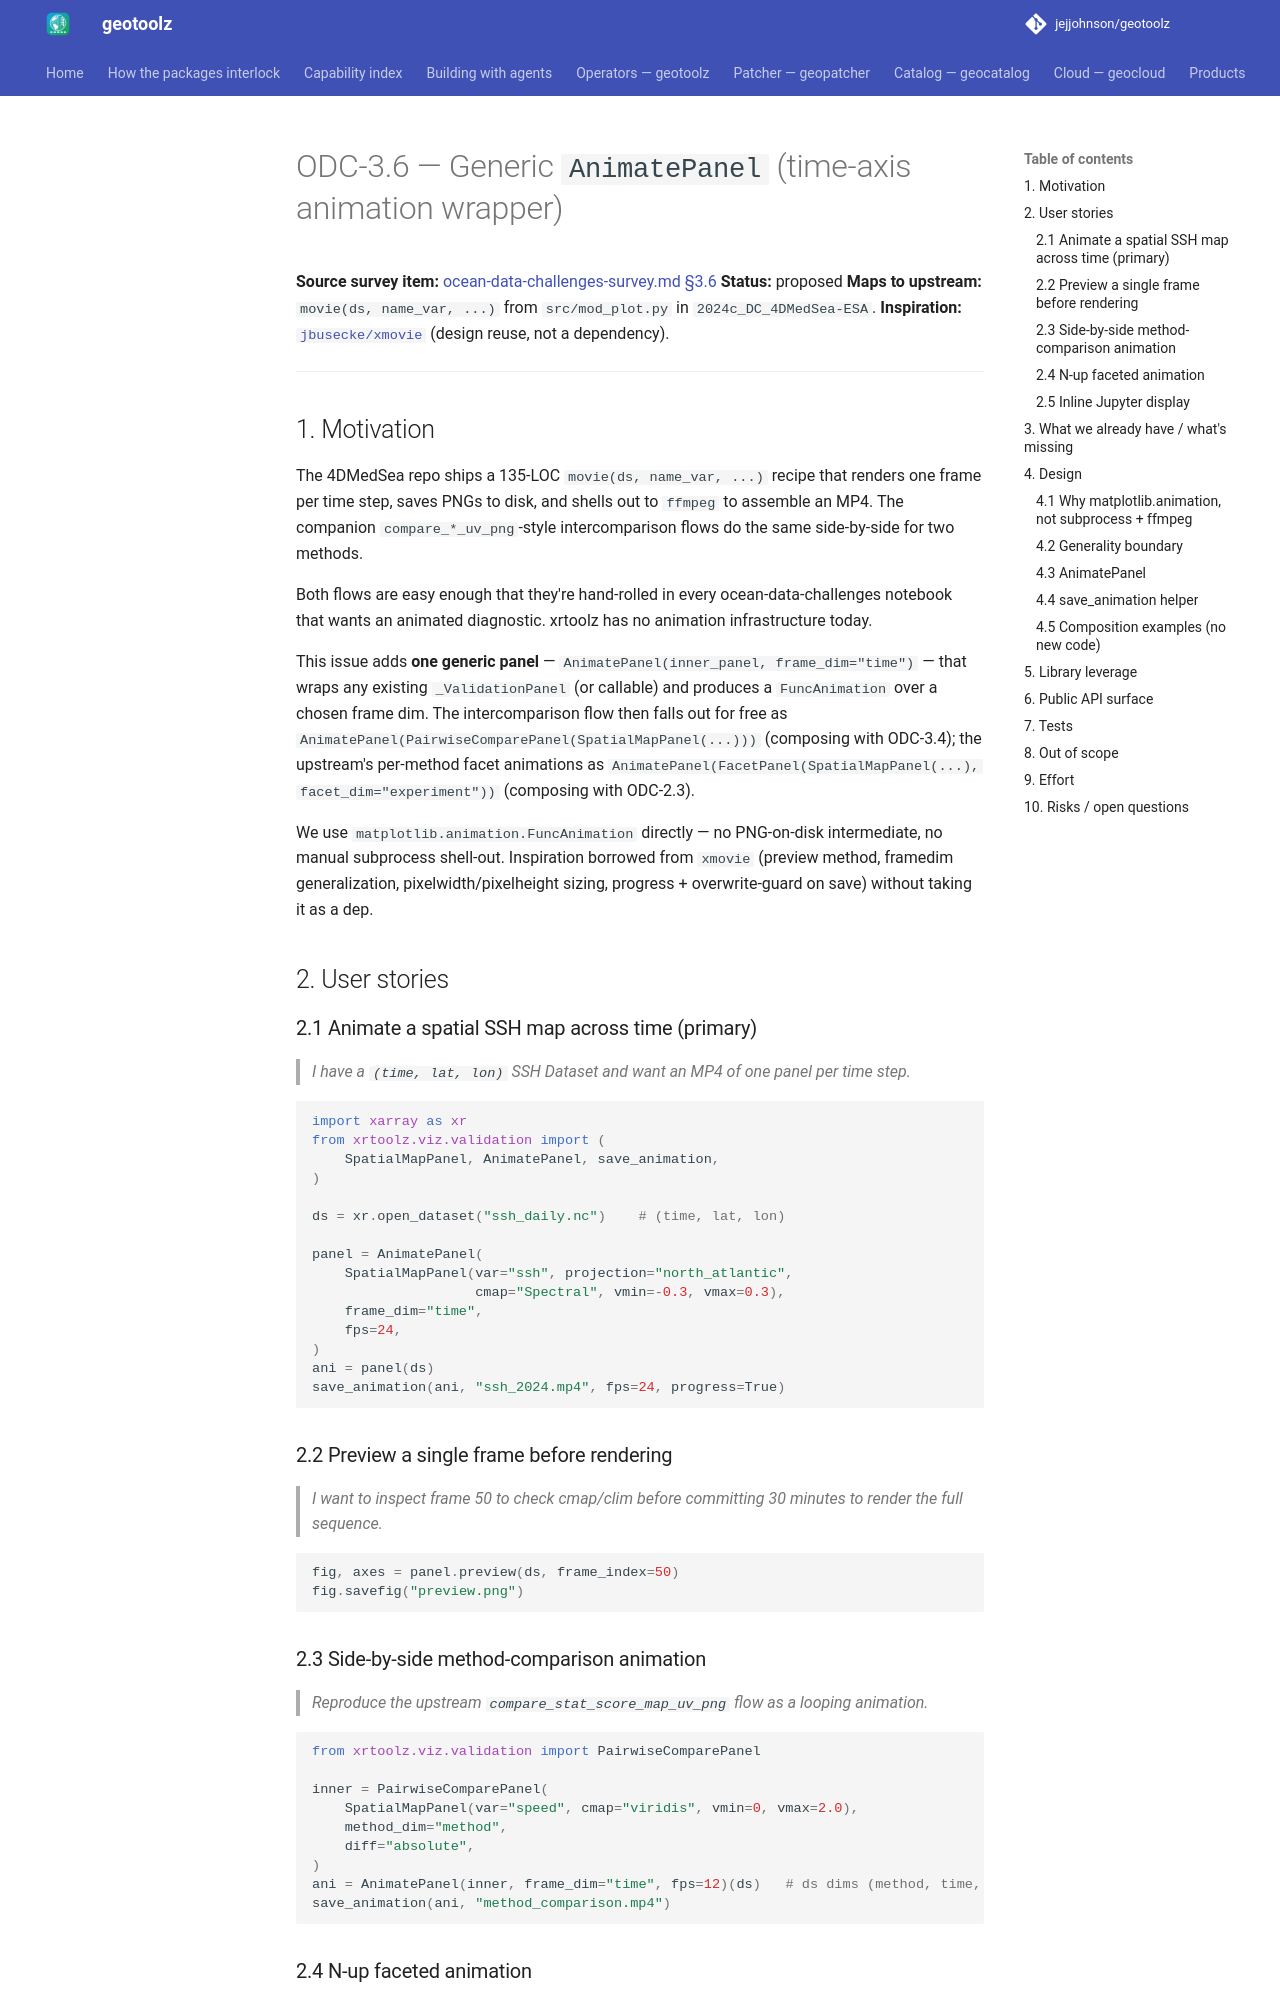

repository: jejjohnson/geotoolz · page: xarray/design/odc-3.6-animate-panel/index.html · generator: mkdocs

# ODC-3.6 — Generic `AnimatePanel` (time-axis animation wrapper)

**Source survey item:** [ocean-data-challenges-survey.md §3.6](ocean-data-challenges-survey.md)
**Status:** proposed
**Maps to upstream:** `movie(ds, name_var, ...)` from `src/mod_plot.py` in `2024c_DC_4DMedSea-ESA`.
**Inspiration:** [`jbusecke/xmovie`](https://github.com/jbusecke/xmovie) (design reuse, not a dependency).

---

## 1. Motivation

The 4DMedSea repo ships a 135-LOC `movie(ds, name_var, ...)` recipe that
renders one frame per time step, saves PNGs to disk, and shells out to
`ffmpeg` to assemble an MP4. The companion `compare_*_uv_png`-style
intercomparison flows do the same side-by-side for two methods.

Both flows are easy enough that they're hand-rolled in every
ocean-data-challenges notebook that wants an animated diagnostic. xrtoolz
has no animation infrastructure today.

This issue adds **one generic panel** —
`AnimatePanel(inner_panel, frame_dim="time")` — that wraps any existing
`_ValidationPanel` (or callable) and produces a `FuncAnimation` over a
chosen frame dim. The intercomparison flow then falls out for free as
`AnimatePanel(PairwiseComparePanel(SpatialMapPanel(...)))` (composing
with ODC-3.4); the upstream's per-method facet animations as
`AnimatePanel(FacetPanel(SpatialMapPanel(...), facet_dim="experiment"))`
(composing with ODC-2.3).

We use `matplotlib.animation.FuncAnimation` directly — no PNG-on-disk
intermediate, no manual subprocess shell-out. Inspiration borrowed from
`xmovie` (preview method, framedim generalization, pixelwidth/pixelheight
sizing, progress + overwrite-guard on save) without taking it as a dep.

## 2. User stories

### 2.1 Animate a spatial SSH map across time (primary)

> *I have a `(time, lat, lon)` SSH Dataset and want an MP4 of one panel
> per time step.*

```python
import xarray as xr
from xrtoolz.viz.validation import (
    SpatialMapPanel, AnimatePanel, save_animation,
)

ds = xr.open_dataset("ssh_daily.nc")    # (time, lat, lon)

panel = AnimatePanel(
    SpatialMapPanel(var="ssh", projection="north_atlantic",
                    cmap="Spectral", vmin=-0.3, vmax=0.3),
    frame_dim="time",
    fps=24,
)
ani = panel(ds)
save_animation(ani, "ssh_2024.mp4", fps=24, progress=True)
```

### 2.2 Preview a single frame before rendering

> *I want to inspect frame 50 to check cmap/clim before committing 30
> minutes to render the full sequence.*

```python
fig, axes = panel.preview(ds, frame_index=50)
fig.savefig("preview.png")
```

### 2.3 Side-by-side method-comparison animation

> *Reproduce the upstream `compare_stat_score_map_uv_png` flow as a
> looping animation.*

```python
from xrtoolz.viz.validation import PairwiseComparePanel

inner = PairwiseComparePanel(
    SpatialMapPanel(var="speed", cmap="viridis", vmin=0, vmax=2.0),
    method_dim="method",
    diff="absolute",
)
ani = AnimatePanel(inner, frame_dim="time", fps=12)(ds)   # ds dims (method, time, lat, lon)
save_animation(ani, "method_comparison.mp4")
```
